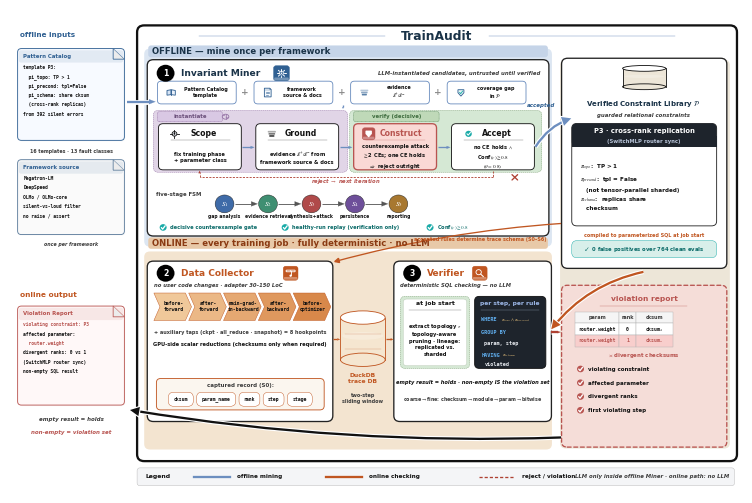

This figure's Python source: (Note: this script raises an exception after producing the figure.)
#!/usr/bin/env python3
"""v18 = v17 + compress height, shaft arrows, deeper/larger FSM, bolder type.
Labels identical to v17. No Agents / 0-4 / 43k / fake hex.
"""
import matplotlib
matplotlib.use('Agg')
import matplotlib.pyplot as plt
import numpy as _np
from matplotlib.patches import FancyBboxPatch, FancyArrowPatch, Ellipse, Rectangle, Circle, Polygon
from matplotlib import rcParams

rcParams.update({
    'font.family': 'sans-serif',
    'font.sans-serif': ['DejaVu Sans', 'Arial', 'Helvetica', 'sans-serif'],
    'mathtext.fontset': 'stix',
    'pdf.fonttype': 42,
    'text.antialiased': True,
    'axes.linewidth': 0.7,
    'font.weight': 'medium',
})

# QUITE deeper pastels (Fig.3 path fills) + navy impact
BLUE = '#306092'          # QUITE navy
BLUE_SOFT = '#6C8EBF'
BLUE_DEEP = '#1A3348'
BLUE_BG = '#DCE6F2'       # deeper offline wash (was near-white)
ORANGE = '#C05621'
ORANGE_BG = '#F3E4D0'     # deeper online wash
ORANGE_SOFT = '#E8A87C'
RED = '#B85450'
RED_DEEP = '#AE4132'
GREEN = '#1AABA8'
GREEN_BG = '#D8EFEA'
DARK = '#111111'          # high-contrast ink
GRAY = '#3D3D3D'          # darker secondary (more impact)
GRAY_LINE = '#8A8A8A'
CARD = '#FFFFFF'
HUB_BG = '#EDE6D8'        # deeper beige hub
VIOL_BG = '#F5DDD8'       # deeper rose
LAVENDER = '#E1D5E7'      # QUITE lavender
PURPLE = '#9673A6'
MINT = '#D5E8D4'          # QUITE mint
PEACH = '#FAD9D5'         # QUITE peach
CREAM = '#FFF2CC'         # deeper cream
# stroke ladder — slightly heavier for impact
LW_HAIR, LW_THIN, LW_MID, LW_THICK = 0.32, 0.62, 0.95, 1.65

W, H = 144, 100
fig = plt.figure(figsize=(7.35, 4.85))  # slightly shorter print frame
ax = fig.add_axes([0.002, 0.002, 0.996, 0.996])
ax.set_xlim(0, W)
ax.set_ylim(0, H)
ax.axis('off')


def box(x, y, w, h, fc=CARD, ec=DARK, lw=None, r=1.05, ls='-', z=2):
    if lw is None:
        lw = LW_THIN
    p = FancyBboxPatch((x, y), w, h, boxstyle=f'round,pad=0,rounding_size={r}',
                       fc=fc, ec=ec, lw=lw, ls=ls, zorder=z,
                       joinstyle='round', capstyle='round')
    ax.add_patch(p)
    return p


def txt(x, y, s, fs=5, w='bold', c=DARK, ha='center', va='center',
        style='normal', family=None, ls=1.28, z=5):
    # default bold = QUITE high-contrast type; pass w='normal' for dense mono
    kw = dict(fontsize=fs, fontweight=w, color=c, ha=ha, va=va,
              style=style, linespacing=ls, zorder=z)
    if family:
        kw['family'] = family
    ax.text(x, y, s, **kw)


import matplotlib.patheffects as _pe


def arrow(p0, p1, c=DARK, lw=None, ls='-', style='-|>', ms=11, cs=None, z=4,
          halo=False):
    """Shaft + triangular head (never head-only / never overlap). Curved → patch."""
    if lw is None:
        lw = LW_MID
    p0 = _np.asarray(p0, dtype=float)
    p1 = _np.asarray(p1, dtype=float)
    if cs is not None:
        a = FancyArrowPatch(tuple(p0), tuple(p1), arrowstyle=style, mutation_scale=ms,
                            color=c, lw=lw, linestyle=ls, zorder=z,
                            connectionstyle=cs,
                            shrinkA=0.4, shrinkB=0.4,
                            joinstyle='miter', capstyle='butt')
        if halo:
            a.set_path_effects([_pe.Stroke(linewidth=lw + 1.6, foreground='white'),
                                _pe.Normal()])
        ax.add_patch(a)
        return
    v = p1 - p0
    L = float(_np.linalg.norm(v))
    if L < 1e-6:
        return
    u = v / L
    # head ≤ 35% of span → visible shaft; style='-' = shaft only
    head = 0.0 if style == '-' else min(1.25, max(0.5, L * 0.30))
    if style != '-' and L - head < 0.7:
        head = max(0.35, L * 0.38)
    base = p1 - u * head if head > 0 else p1
    if halo:
        ax.plot([p0[0], base[0]], [p0[1], base[1]], color='white', lw=lw + 1.8,
                solid_capstyle='butt', zorder=z - 0.1)
    ax.plot([p0[0], base[0]], [p0[1], base[1]], color=c, lw=lw,
            solid_capstyle='butt', zorder=z, linestyle=ls)
    if head > 0:
        perp = _np.array([-u[1], u[0]])
        hw = head * 0.40
        tri = _np.vstack([p1, base + perp * hw, base - perp * hw])
        ax.add_patch(Polygon(tri, closed=True, fc=c, ec=c, lw=0.15, zorder=z + 0.2))


def cyl(x, y, w, h, fc='#dbe7f3', ec=BLUE, z=3):
    # soft-banded cylinder (QUITE DB chrome)
    ax.add_patch(Rectangle((x, y + h * 0.12), w, h * 0.76, fc=fc, ec='none', zorder=z))
    ax.add_patch(Ellipse((x + w / 2, y + h * 0.12), w, h * 0.24, fc=fc, ec=ec, lw=LW_THIN, zorder=z))
    ax.plot([x, x], [y + h * 0.12, y + h * 0.88], color=ec, lw=LW_THIN, zorder=z + 1)
    ax.plot([x + w, x + w], [y + h * 0.12, y + h * 0.88], color=ec, lw=LW_THIN, zorder=z + 1)
    ax.add_patch(Ellipse((x + w / 2, y + h * 0.88), w, h * 0.24, fc='#FFFFFF', ec=ec, lw=LW_THIN, zorder=z + 2))
    ax.add_patch(Ellipse((x + w / 2, y + h * 0.55), w * 0.92, h * 0.14,
                         fc='white', ec='none', alpha=0.22, zorder=z + 1))


def badge(x, y, n, c='#000000', r=1.75, fs=5.6):
    ax.add_patch(Circle((x + 0.08, y - 0.1), r, fc='#000000', ec='none', alpha=0.12, zorder=5.8))
    ax.add_patch(Circle((x, y), r, fc=c, ec='none', zorder=6))
    txt(x, y - 0.04, n, fs=fs, w='bold', c='white', z=7)


def shadow(x, y, w, h, r=1.0):
    # QUITE crops are flat — keep only a hairline lift (no muddy dual shadow)
    ax.add_patch(FancyBboxPatch((x + 0.18, y - 0.22), w, h,
                 boxstyle=f'round,pad=0,rounding_size={r}',
                 fc='#000000', ec='none', alpha=0.025, zorder=1.6))


def chip(cx, cy, s, c):
    ax.add_patch(FancyBboxPatch((cx - s, cy - s), 2 * s, 2 * s,
                 boxstyle='round,pad=0,rounding_size=0.5',
                 fc=c, ec=c, lw=LW_HAIR, zorder=5.5))
    ax.add_patch(FancyBboxPatch((cx - s + 0.12, cy - s + 0.12), 2 * s - 0.24, 0.55,
                 boxstyle='round,pad=0,rounding_size=0.2',
                 fc='white', ec='none', alpha=0.32, zorder=5.6))


def pill(x, y, w, h, t, fc, ec, tc=DARK, fs=3.8):
    box(x, y, w, h, fc=fc, ec=ec, lw=LW_HAIR, r=min(h / 2, 1.05), z=4)
    txt(x + w / 2, y + h / 2, t, fs=fs, family='monospace', c=tc, z=5)


def checkbox(x, y, sz, c):
    # QUITE-style solid teal/red check disc
    ax.add_patch(Circle((x + sz / 2, y + sz / 2), sz * 0.55, fc=c, ec='none', zorder=5))
    ax.plot([x + 0.22 * sz, x + 0.42 * sz, x + 0.82 * sz],
            [y + 0.48 * sz, y + 0.22 * sz, y + 0.78 * sz], color='white', lw=LW_MID, zorder=6,
            solid_capstyle='round', solid_joinstyle='round')


def icon_target(cx, cy, s, c, lw=None):
    if lw is None:
        lw = LW_THIN
    ax.add_patch(Circle((cx, cy), 0.55 * s, fc='#EEF3F9', ec=c, lw=lw, zorder=6))
    ax.add_patch(Circle((cx, cy), 0.22 * s, fc=c, ec='none', zorder=6))
    for dx, dy in ((1, 0), (-1, 0), (0, 1), (0, -1)):
        ax.plot([cx + 0.55 * s * dx, cx + 0.95 * s * dx],
                [cy + 0.55 * s * dy, cy + 0.95 * s * dy], color=c, lw=lw, zorder=6)


def icon_layers(cx, cy, s, c, lw=None):
    if lw is None:
        lw = LW_THIN
    for k, (dy, alpha) in enumerate(((0.55, 0.35), (0.0, 0.55), (-0.55, 0.8))):
        w = (1.0 - 0.18 * k) * s
        ax.add_patch(FancyBboxPatch((cx - w, cy + dy * s - 0.22 * s), 2 * w, 0.44 * s,
                     boxstyle='round,pad=0,rounding_size=0.12',
                     fc=c, ec='none', alpha=alpha, zorder=6))


def icon_checkc(cx, cy, s, c, lw=None):
    if lw is None:
        lw = LW_THIN
    ax.add_patch(Circle((cx, cy), 0.75 * s, fc=GREEN, ec='none', zorder=6))
    ax.plot([cx - 0.35 * s, cx - 0.08 * s, cx + 0.42 * s],
            [cy + 0.0 * s, cy - 0.32 * s, cy + 0.32 * s], color='white', lw=lw * 1.2, zorder=6)


# ---------- soft-fill icons (QUITE PPT chrome) ----------
def icon_book(cx, cy, s, c, lw=None):
    if lw is None:
        lw = LW_THIN
    for sgn, fc in ((-1, '#D6E4F5'), (1, '#EAF1FA')):
        xs = [cx, cx + sgn * 1.05 * s, cx + sgn * 1.05 * s, cx]
        ys = [cy + 0.75 * s, cy + 0.55 * s, cy - 0.7 * s, cy - 0.55 * s]
        ax.add_patch(Polygon(list(zip(xs, ys)), closed=True, fc=fc, ec=c, lw=lw, zorder=6))
    ax.plot([cx, cx], [cy - 0.55 * s, cy + 0.75 * s], color=c, lw=lw, zorder=7)

def icon_doc(cx, cy, s, c, lw=None):
    if lw is None:
        lw = LW_THIN
    w, h, f = 0.85 * s, 1.15 * s, 0.35 * s
    xs = [cx - w, cx + w - f, cx + w, cx + w, cx - w, cx - w]
    ys = [cy + h, cy + h, cy + h - f, cy - h, cy - h, cy + h]
    ax.add_patch(Polygon(list(zip(xs, ys)), closed=True, fc='#F4F8FC', ec=c, lw=lw, zorder=6))
    ax.add_patch(Polygon([(cx + w - f, cy + h), (cx + w, cy + h - f), (cx + w - f, cy + h - f)],
                         closed=True, fc='#D0D8E4', ec=c, lw=LW_HAIR, zorder=7))
    # header band
    ax.add_patch(Rectangle((cx - w + 0.05 * s, cy + 0.35 * s), 2 * w - f - 0.1 * s, 0.55 * s,
                           fc=c, ec='none', alpha=0.18, zorder=6.5))
    for k, dy in enumerate((0.15, -0.25, -0.55)):
        ax.plot([cx - 0.5 * w, cx + (0.5 - 0.15 * k) * w], [cy + dy * s] * 2,
                color=c, lw=lw * 0.75, alpha=0.85, zorder=7)

def icon_gear(cx, cy, s, c, lw=None):
    if lw is None:
        lw = LW_THIN
    import numpy as _np
    ax.add_patch(Circle((cx, cy), 0.62 * s, fc='#EAF1FA' if c == 'white' else '#D6E4F5',
                        ec=c if c != 'white' else BLUE, lw=lw, zorder=6))
    ax.add_patch(Circle((cx, cy), 0.26 * s, fc='white', ec=c if c != 'white' else BLUE,
                        lw=lw * 0.85, zorder=6))
    ec = c if c != 'white' else 'white'
    for th in _np.arange(0, 360, 45):
        r = _np.deg2rad(th)
        ax.plot([cx + 0.62 * s * _np.cos(r), cx + 0.95 * s * _np.cos(r)],
                [cy + 0.62 * s * _np.sin(r), cy + 0.95 * s * _np.sin(r)],
                color=ec, lw=lw * 1.15, zorder=6, solid_capstyle='round')

def icon_shield(cx, cy, s, c, lw=None):
    if lw is None:
        lw = LW_THIN
    xs = [cx - 0.75 * s, cx + 0.75 * s, cx + 0.75 * s, cx, cx - 0.75 * s]
    ys = [cy + 0.75 * s, cy + 0.75 * s, cy - 0.05 * s, cy - 0.95 * s, cy - 0.05 * s]
    fc = 'white' if c == 'white' else '#E8F7F6'
    ec = c if c != 'white' else '#FFFFFF'
    ax.add_patch(Polygon(list(zip(xs, ys)), closed=True, fc=fc, ec=ec, lw=lw, zorder=6))
    ax.plot([cx - 0.32 * s, cx - 0.05 * s, cx + 0.42 * s],
            [cy + 0.02 * s, cy - 0.3 * s, cy + 0.38 * s],
            color=GREEN if c != 'white' else 'white', lw=lw, zorder=7)

def icon_replay(cx, cy, s, c, lw=None):
    if lw is None:
        lw = LW_THIN
    from matplotlib.patches import Arc as _Arc
    ax.add_patch(Circle((cx, cy), 0.85 * s, fc='#EEF3F9', ec='none', zorder=5.5))
    ax.add_patch(_Arc((cx, cy), 1.7 * s, 1.7 * s, angle=0, theta1=300, theta2=210,
                      ec=c, lw=lw, zorder=6))
    import numpy as _np
    r = _np.deg2rad(210)
    tipx, tipy = cx + 0.85 * s * _np.cos(r), cy + 0.85 * s * _np.sin(r)
    ax.add_patch(Polygon([(tipx + 0.32 * s, tipy + 0.1 * s),
                          (tipx - 0.22 * s, tipy + 0.28 * s),
                          (tipx + 0.05 * s, tipy - 0.38 * s)],
                         closed=True, fc=c, ec='none', zorder=6))

def icon_search(cx, cy, s, c, lw=None):
    if lw is None:
        lw = LW_THIN
    ec = c if c != 'white' else 'white'
    ax.add_patch(Circle((cx - 0.25 * s, cy + 0.25 * s), 0.62 * s,
                        fc='#EAF1FA' if c != 'white' else 'none',
                        ec=ec, lw=lw, zorder=6, alpha=0.95 if c != 'white' else 1))
    ax.plot([cx + 0.22 * s, cx + 0.85 * s], [cy - 0.22 * s, cy - 0.85 * s],
            color=ec, lw=lw * 1.25, zorder=6, solid_capstyle='round')
    if c != 'white':
        ax.plot([cx - 0.5 * s, cx - 0.28 * s, cx + 0.08 * s],
                [cy + 0.22 * s, cy - 0.02 * s, cy + 0.52 * s], color=GREEN, lw=lw * 0.9, zorder=6)

def icon_probe(cx, cy, s, c, lw=None):
    if lw is None:
        lw = LW_THIN
    ec = c if c != 'white' else 'white'
    ax.add_patch(FancyBboxPatch((cx - 1.05 * s, cy + 0.35 * s), 2.1 * s, 0.4 * s,
                 boxstyle='round,pad=0,rounding_size=0.12',
                 fc='#F8EDE0' if c != 'white' else 'none', ec=ec, lw=lw, zorder=6))
    ax.plot([cx, cx], [cy + 0.55 * s, cy - 0.35 * s], color=ec, lw=lw, zorder=6)
    ax.add_patch(Circle((cx, cy - 0.6 * s), 0.28 * s, fc=ec, ec='none', zorder=6))
    ax.add_patch(Circle((cx, cy + 0.55 * s), 0.16 * s, fc=ec, ec='none', zorder=6))


def icon_person(cx, cy, s, c):
    ax.add_patch(Circle((cx, cy + 0.5 * s), 0.42 * s, fc=c, ec='none', zorder=6))
    ax.add_patch(Ellipse((cx, cy - 0.45 * s), 1.5 * s, 1.05 * s, fc=c, ec='none', zorder=6))


# ================= outer container (QUITE genome) — tighter top/bottom air =================
shadow(25, 6.6, 118, 90.2, r=1.6)
box(25, 6.6, 118, 90.2, fc='#FFFFFF', ec='#111111', lw=LW_THICK, r=1.4, z=1.8)
box(26.4, 51.0, 80.2, 41.0, fc=BLUE_BG, ec='none', r=1.15, z=1.85)
box(26.4, 9.0, 80.2, 41.0, fc=ORANGE_BG, ec='none', r=1.15, z=1.85)
box(108.2, 9.2, 33.4, 80.5, fc=HUB_BG, ec='none', r=1.15, z=1.85)
txt(84, 94.6, 'TrainAudit', fs=8.8, w='bold', c=BLUE_DEEP)
ax.plot([37.2, 73.8], [94.6, 94.6], color=BLUE_SOFT, lw=LW_HAIR, zorder=4)
ax.plot([94.2, 130.8], [94.6, 94.6], color=BLUE_SOFT, lw=LW_HAIR, zorder=4)

ax.add_patch(FancyBboxPatch((27.2, 90.2), 78.6, 2.45,
             boxstyle='round,pad=0,rounding_size=0.55',
             fc='#C5D4E8', ec='none', zorder=2))
txt(28.0, 91.4, 'OFFLINE — mine once per framework', fs=6.15, w='bold', c=BLUE_DEEP, ha='left')
ax.add_patch(FancyBboxPatch((27.2, 50.55), 78.6, 2.35,
             boxstyle='round,pad=0,rounding_size=0.55',
             fc='#E8C9A8', ec='none', zorder=2))
txt(28.0, 51.7, 'ONLINE — every training job · fully deterministic · no LLM',
    fs=6.15, w='bold', c='#8A3A12', ha='left')


def folded_doc(x, y, w, h, lines, title=None, title_c=DARK, ec=DARK, fc='#fafafa', hl=None):
    """QUITE doc card: generous pad, sharp ink, soft header wash."""
    fold = min(2.2, w * 0.18)
    shadow(x, y, w, h, r=0.75)
    ax.add_patch(FancyBboxPatch((x, y), w, h, boxstyle='round,pad=0,rounding_size=0.75',
                                fc=fc, ec=ec, lw=LW_THIN, zorder=3,
                                joinstyle='round'))
    if title:
        ax.add_patch(FancyBboxPatch((x + 0.25, y + h - 2.9), w - 0.5, 2.55,
                     boxstyle='round,pad=0,rounding_size=0.45',
                     fc=title_c, ec='none', alpha=0.10, zorder=3.5))
        txt(x + 1.05, y + h - 1.55, title, fs=3.9, w='bold', c=title_c, ha='left', z=5)
        y0 = y + h - 3.85
    else:
        y0 = y + h - 2.0
    ax.add_patch(Polygon([(x + w - fold, y + h), (x + w, y + h - fold), (x + w - fold, y + h - fold)],
                         closed=True, fc='#ECECEC', ec=ec, lw=LW_HAIR, zorder=4))
    ax.plot([x + w - fold, x + w - fold, x + w], [y + h, y + h - fold, y + h - fold],
            color=ec, lw=LW_HAIR, zorder=5)
    for i, ln in enumerate(lines):
        fam = None if ('$' in ln or '\\' in ln) else 'monospace'
        cc = (hl or {}).get(i, DARK)
        txt(x + 1.15, y0 - i * 1.95, ln, fs=3.3, family=fam, ha='left',
            c=cc, w='bold', z=5, ls=1.3)


def dashed_group(x, y, w, h, fc, label=None, lc=GRAY):
    """QUITE soft pastel subsection — pale fill + light dashed rim."""
    box(x, y, w, h, fc=fc, ec=lc, lw=LW_HAIR, r=1.0, ls=(0, (2.6, 1.8)), z=2)
    if label:
        txt(x + 1.4, y + h - 1.45, label, fs=3.7, w='bold', c=lc, ha='left', z=5)


def icon_agent(cx, cy, s, tool='bulb', c='#39404d'):
    """QUITE person+tool agent glyph (offline roles only)."""
    import numpy as _np
    ax.add_patch(Circle((cx, cy + 0.55 * s), 0.38 * s, fc=c, ec='none', zorder=6))
    ax.add_patch(Ellipse((cx, cy - 0.35 * s), 1.1 * s, 0.95 * s, fc=c, ec='none', zorder=6))
    if tool == 'bulb':
        ax.add_patch(Circle((cx + 0.85 * s, cy + 0.7 * s), 0.32 * s, fc='none', ec=c, lw=0.55, zorder=6))
        ax.plot([cx + 0.85 * s, cx + 0.85 * s], [cy + 0.38 * s, cy + 0.15 * s], color=c, lw=0.55, zorder=6)
    elif tool == 'pen':
        ax.plot([cx + 0.55 * s, cx + 1.15 * s], [cy + 0.15 * s, cy + 0.85 * s], color=c, lw=0.7, zorder=6)
        ax.plot([cx + 0.55 * s, cx + 0.7 * s], [cy + 0.15 * s, cy + 0.0 * s], color=c, lw=0.55, zorder=6)
    elif tool == 'shield':
        icon_shield(cx + 0.9 * s, cy + 0.55 * s, 0.55 * s, c, lw=0.55)
    elif tool == 'disk':
        ax.add_patch(Ellipse((cx + 0.9 * s, cy + 0.55 * s), 0.7 * s, 0.45 * s, fc='none', ec=c, lw=0.55, zorder=6))
        ax.plot([cx + 0.55 * s, cx + 1.25 * s], [cy + 0.55 * s, cy + 0.55 * s], color=c, lw=0.45, zorder=6)
    elif tool == 'report':
        icon_doc(cx + 0.85 * s, cy + 0.5 * s, 0.55 * s, c, lw=0.5)


def icon_brain(cx, cy, s, c, lw=None):
    if lw is None:
        lw = LW_THIN
    from matplotlib.patches import Arc as _Arc
    ax.add_patch(Ellipse((cx, cy), 1.9 * s, 1.5 * s, fc=LAVENDER, ec=c, lw=lw, zorder=6))
    ax.plot([cx, cx], [cy - 0.72 * s, cy + 0.72 * s], color=c, lw=lw * 0.8, zorder=6)
    ax.add_patch(_Arc((cx - 0.45 * s, cy + 0.12 * s), 0.7 * s, 0.5 * s,
                      theta1=0, theta2=180, ec=c, lw=lw * 0.7, zorder=6))
    ax.add_patch(_Arc((cx + 0.45 * s, cy - 0.12 * s), 0.7 * s, 0.5 * s,
                      theta1=180, theta2=360, ec=c, lw=lw * 0.7, zorder=6))


def red_x(cx, cy, s=1.0, c=None):
    if c is None:
        c = RED_DEEP
    ax.plot([cx - s, cx + s], [cy - s, cy + s], color=c, lw=LW_MID, zorder=7,
            solid_capstyle='round')
    ax.plot([cx - s, cx + s], [cy + s, cy - s], color=c, lw=LW_MID, zorder=7,
            solid_capstyle='round')

# ================= left bay: catalog + source (not a numbered component) =================
txt(2.0, 94.8, 'offline inputs', fs=5.2, w='bold', c=BLUE, ha='left')
folded_doc(1.5, 73.0, 21, 19.0,
           lines=['template P3:',
                  '  pi_topo: TP > 1',
                  '  pi_precond: tpl=False',
                  '  pi_schema: share cksum',
                  '  (cross-rank replicas)',
                  'from 392 silent errors'],
           title='Pattern Catalog', title_c=BLUE, ec=BLUE, fc='#F7FAFF')
txt(12, 70.7, '16 templates · 13 fault classes', fs=3.4, c=GRAY)
folded_doc(1.5, 53.5, 21, 15.5,
           lines=['Megatron-LM',
                  'DeepSpeed',
                  'OLMo / OLMo-core',
                  'silent-vs-loud filter',
                  'no raise / assert'],
           title='Framework source', title_c=BLUE, ec='#5A7A9A', fc='#FAFAFA')
txt(12, 51.4, 'once per framework', fs=3.4, style='italic', c=GRAY)
arrow((23.0, 81), (28.6, 81), c=BLUE_SOFT, lw=LW_THICK, ms=10, halo=True)

# ================= Invariant Miner (offline row) — compressed FSM band =================
shadow(27, 53.2, 79, 36.5)
box(27, 53.2, 79, 36.5, fc=CARD, ec='#222222', lw=LW_MID, r=1.2)
badge(30.6, 86.9, '1')
txt(33.6, 86.9, 'Invariant Miner', fs=6.6, w='bold', c=BLUE_DEEP, ha='left')
chip(53.4, 86.9, 1.55, BLUE)
icon_gear(53.4, 86.9, 0.9, 'white')
txt(104.3, 86.9, 'LLM-instantiated candidates, untrusted until verified',
    fs=3.85, style='italic', c=GRAY, ha='right')

plus_cards = [
    (29.0, icon_book, 'Pattern Catalog\ntemplate'),
    (48.0, icon_doc, 'framework\nsource & docs'),
    (67.0, icon_layers, 'evidence\n$\\mathcal{E}^{+}/\\mathcal{E}^{-}$'),
    (86.0, icon_shield, 'coverage gap\nin $\\mathcal{P}$'),
]
for px, ic, lb in plus_cards:
    box(px, 80.55, 15.5, 4.7, fc='#FFFFFF', ec=BLUE_SOFT, lw=LW_THIN, r=0.75)
    ic(px + 2.7, 82.9, 0.78, BLUE)
    txt(px + 9.5, 82.9, lb, fs=3.55, ls=1.2)
for gx in (46.2, 65.2, 84.2):
    txt(gx, 82.9, '+', fs=6.5, w='bold', c=GRAY_LINE)
arrow((65.5, 80.4), (65.5, 79.55), c=BLUE_SOFT, lw=LW_MID, ms=6)

dashed_group(28.2, 66.4, 38.2, 12.8, LAVENDER, label=None, lc=PURPLE)
dashed_group(66.8, 66.4, 37.8, 12.8, MINT, label=None, lc='#7A9E72')
box(29.0, 76.85, 12.8, 2.1, fc='#D9C8E4', ec=PURPLE, lw=LW_HAIR, r=0.4, ls=(0, (1.8, 1.2)))
txt(35.4, 77.9, 'instantiate', fs=3.9, w='bold', c='#6B4F7A')
box(67.6, 76.85, 16.8, 2.1, fc='#BFD9B8', ec='#5B8A5B', lw=LW_HAIR, r=0.4, ls=(0, (1.8, 1.2)))
txt(76.0, 77.9, 'verify (decisive)', fs=3.9, w='bold', c='#3D6B3D')
icon_brain(42.4, 77.9, 0.68, PURPLE)

steps = [
    (29.2, 'Scope', 'fix training phase\n+ parameter class', DARK, 0.7, '#FFFFFF'),
    (48.35, 'Ground', 'evidence $\\mathcal{E}^{+}/\\mathcal{E}^{-}$ from\nframework source & docs', DARK, 0.7, '#FFFFFF'),
    (67.6, 'Construct', 'counterexample attack\n$\\geq$2 CEs; one CE holds\n$\\Rightarrow$ reject outright', RED, 1.1, PEACH),
    (86.85, 'Accept', 'no CE holds $\\wedge$\nConf$(c) \\geq 0.8$\n$(\\theta = 0.8)$', DARK, 0.7, '#FFFFFF'),
]
for x, name, sub, ec, lw, fc in steps:
    box(x, 66.9, 16.3, 9.55, fc=fc, ec=ec, lw=(LW_MID if ec is RED else LW_THIN), r=0.9)
    txt(x + (9.2 if name == 'Construct' else 8.85), 74.35, name, fs=5.55, w='bold', c=ec)
    ax.plot([x + 2.4, x + 14.0], [73.15, 73.15], color=ec, lw=LW_HAIR, alpha=0.55, zorder=5)
    txt(x + 8.15, 69.45, sub, fs=3.7, ls=1.32)
    if name == 'Scope':
        icon_target(x + 3.15, 74.35, 0.85, DARK)
    elif name == 'Ground':
        icon_layers(x + 3.15, 74.35, 0.8, DARK)
    elif name == 'Accept':
        icon_checkc(x + 3.35, 74.35, 0.85, DARK)
    elif name == 'Construct':
        chip(x + 2.95, 74.35, 1.25, RED)
        icon_shield(x + 2.95, 74.4, 0.72, 'white')
# step→step: longer shafts, no head-only / no overlap into cards
for x0 in (45.7, 64.95, 84.25):
    arrow((x0, 71.55), (x0 + 2.35, 71.55), c=BLUE_SOFT, lw=LW_MID, ms=7)

# reject loop — shaft segments only on elbows; head only on final up-leg
arrow((95.0, 66.75), (95.0, 65.35), c=RED_DEEP, lw=LW_THIN, ls=(0, (2.4, 1.5)), style='-')
arrow((95.0, 65.35), (37.3, 65.35), c=RED_DEEP, lw=LW_THIN, ls=(0, (2.4, 1.5)), style='-')
arrow((37.3, 65.35), (37.3, 66.7), c=RED_DEEP, lw=LW_THIN, ls=(0, (2.4, 1.5)))
red_x(99.3, 65.35, 0.55)
txt(66.0, 64.45, 'reject $\\rightarrow$ next iteration', fs=3.75, c=RED, style='italic')

# FSM: deeper fills, S_n fills ~55% of disc, shaft arrows between (no overlap)
txt(28.8, 61.85, 'five-stage FSM', fs=3.85, c=GRAY, ha='left')
fsm = [('$S_1$', 'gap analysis', '#3F6BA8'), ('$S_2$', 'evidence retrieval', '#3F8F72'),
       ('$S_3$', 'synthesis+attack', '#B04A4A'), ('$S_4$', 'persistence', '#6E4F9A'),
       ('$S_5$', 'reporting', '#A87830')]
_fsm_r, _fsm_y = 1.85, 59.85
for k, (sn, lb, cc) in enumerate(fsm):
    cx = 42.2 + k * 8.55
    ax.add_patch(Circle((cx, _fsm_y), _fsm_r, fc=cc, ec='#222222', lw=LW_HAIR, zorder=5))
    txt(cx, _fsm_y - 0.05, sn, fs=5.15, c='white', w='bold', z=6)  # ~55% of diameter
    txt(cx, _fsm_y - 2.65, lb, fs=3.25, c=DARK)
    if k < 4:
        # shaft from disc edge → next disc edge (gap clear, no overlap)
        arrow((cx + _fsm_r + 0.2, _fsm_y), (cx + 8.55 - _fsm_r - 0.2, _fsm_y),
              c='#555555', lw=LW_THIN, ms=7)

cred = [(29.5, 'decisive counterexample gate'),
        (53.5, 'healthy-run replay (verification only)'),
        (82.0, 'Conf$(c) \\geq 0.8$')]
for cx0, tt in cred:
    checkbox(cx0, 54.35, 1.25, GREEN)
    txt(cx0 + 1.95, 54.95, tt, fs=3.7, c='#0A6A68', ha='left')

arrow((103.3, 71.55), (110.5, 77.6), c=BLUE_SOFT, lw=LW_THICK, ms=10, cs='arc3,rad=-0.18', halo=True)
txt(107.2, 80.2, 'accepted', fs=4.0, c=BLUE, style='italic', ha='right')

# ================= Verified Constraint Library (right column) =================
shadow(108.5, 46.5, 32.5, 43.5)
box(108.5, 46.5, 32.5, 43.5, fc=CARD, ec='#222222', lw=LW_MID, r=1.2)
cyl(120.5, 83.5, 8.5, 5.0, fc='#EDE6D8', ec=DARK)
txt(124.7, 80.55, 'Verified Constraint Library $\\mathcal{P}$', fs=5.0, w='bold', c=BLUE_DEEP)
txt(124.7, 78.25, 'guarded relational constraints', fs=3.85, style='italic', c=GRAY)
shadow(110.5, 55.3, 28.5, 21.2, r=1.0)
box(110.5, 55.3, 28.5, 21.2, fc='#FFFFFF', ec='#222222', lw=LW_THIN, r=1.0)
box(110.5, 71.7, 28.5, 4.8, fc='#1E242C', ec='none', r=1.0, z=3)
ax.add_patch(Rectangle((110.5, 71.7), 28.5, 2.2, fc='#1E242C', ec='none', zorder=3))
txt(124.7, 75.0, 'P3 · cross-rank replication', fs=4.85, w='bold', c='white', z=5)
txt(124.7, 72.75, '(SwitchMLP router sync)', fs=3.75, w='bold', c='#B8C4D8', z=5)
txt(112.2, 63.35, '$\\pi_{topo}$:  TP > 1\n$\\pi_{precond}$:  tpl = False\n   (not tensor-parallel sharded)\n$\\pi_{schema}$:  replicas share\n   checksum',
    fs=4.1, ha='left', ls=1.42)
txt(124.7, 53.35, 'compiled to parameterized SQL at job start', fs=3.55, c=ORANGE, w='bold')
pill(110.5, 48.7, 28.5, 3.55, '', GREEN_BG, GREEN)
txt(124.7, 50.45, '$\\checkmark$  0 false positives over 764 clean evals', fs=3.8, c='#0A6A68', z=6)
txt(105.5, 52.55, 'accepted rules determine trace schema (S0–S6)',
    fs=3.55, c=ORANGE, ha='right')
arrow((108.5, 55.8), (63.5, 47.8), c=ORANGE, lw=LW_MID, ms=8, cs='arc3,rad=0.05')
arrow((124.7, 45.8), (106.4, 33.8), c=ORANGE, lw=LW_THICK, ms=10, cs='arc3,rad=0.18', halo=True)

# ================= Data Collector (online row) =================
shadow(27, 14.8, 36.5, 33.2)
box(27, 14.8, 36.5, 33.2, fc=CARD, ec='#222222', lw=LW_MID, r=1.2)
badge(30.6, 45.5, '2')
txt(33.6, 45.5, 'Data Collector', fs=6.45, w='bold', c=ORANGE, ha='left')
chip(55.2, 45.5, 1.45, ORANGE)
icon_probe(55.2, 45.5, 0.85, 'white')
txt(28.4, 42.9, 'no user code changes · adapter 30–150 LoC', fs=3.8,
    style='italic', c=GRAY, ha='left')

anchors = ['before-\nforward', 'after-\nforward', 'main-grad-\nin-backward',
           'after-\nbackward', 'before-\noptimizer']
# deeper chevron ladder (QUITE impact)
tints = ['#F0C89A', '#EBB886', '#E5A872', '#DF985E', '#D8884A']
for i, a in enumerate(anchors):
    x = 28.3 + i * 6.85
    w, n = 7.4, 1.2
    pts = [(x, 35.7), (x + w - n, 35.7), (x + w, 38.55), (x + w - n, 41.4),
           (x, 41.4), (x + n, 38.55)]
    ax.add_patch(Polygon(pts, closed=True, fc=tints[i], ec=ORANGE, lw=LW_HAIR, zorder=3))
    txt(x + w / 2 + 0.15, 38.55, a, fs=3.5, family='monospace', w='bold', z=5)
txt(45.2, 33.4, '+ auxiliary taps (ckpt · all_reduce · snapshot) = 8 hookpoints',
    fs=3.6, c=GRAY)
txt(45.2, 30.85, 'GPU-side scalar reductions (checksums only when required)', fs=3.7)
box(28.8, 17.2, 33, 6.5, fc='#FBF6EF', ec=ORANGE, lw=LW_THIN, r=0.85)
txt(45.3, 22.3, 'captured record (S0):', fs=3.95, c=GRAY)
_pw = [('cksum', 4.9), ('param_name', 7.7), ('rank', 4.1), ('step', 4.1), ('stage', 4.9)]
_x = 28.8 + (33 - (sum(w for _, w in _pw) + 0.65 * 4)) / 2
for _t, _w in _pw:
    pill(_x, 17.95, _w, 2.9, _t, 'white', ORANGE, fs=3.55)
    _x += _w + 0.65

# DuckDB bridge — longer shafts between cards
cyl(65.0, 26.2, 8.8, 11.5, fc='#F5E6D0', ec=ORANGE)
for _yy in (29.9, 32.9):
    ax.plot([65.9, 73.0], [_yy, _yy], color=ORANGE, lw=LW_HAIR, alpha=0.45, zorder=4)
txt(69.4, 23.7, 'DuckDB\ntrace DB', fs=4.3, w='bold', c=ORANGE, ls=1.22)
txt(69.4, 19.5, 'two-step\nsliding window', fs=3.55, c=GRAY, ls=1.22)
arrow((63.5, 31.8), (64.9, 31.8), c=ORANGE, lw=LW_MID, ms=7)
arrow((73.9, 31.8), (75.4, 31.8), c=ORANGE, lw=LW_MID, ms=7)

# ================= Verifier =================
shadow(75.5, 14.8, 31.0, 33.2)
box(75.5, 14.8, 31.0, 33.2, fc=CARD, ec='#222222', lw=LW_MID, r=1.2)
badge(79.1, 45.5, '3')
txt(82.1, 45.5, 'Verifier', fs=6.45, w='bold', c=ORANGE, ha='left')
chip(92.4, 45.5, 1.45, ORANGE)
icon_search(92.4, 45.5, 0.85, 'white')
txt(76.7, 42.9, 'deterministic SQL checking — no LLM', fs=3.8,
    style='italic', c=GRAY, ha='left')
box(76.8, 25.8, 13.6, 14.9, fc=MINT, ec='#7A9E72', lw=LW_HAIR, r=0.9, ls=(0, (2.6, 1.8)))
box(77.35, 26.35, 12.5, 13.8, fc='#FFFFFF', ec='#B8C8B4', lw=LW_HAIR, r=0.7)
txt(83.6, 39.15, 'at job start', fs=4.4, w='bold')
ax.plot([78.4, 88.8], [37.8, 37.8], color=GRAY_LINE, lw=LW_HAIR, zorder=5)
txt(83.6, 31.8, 'extract topology $\\tau$\ntopology-aware\npruning · lineage:\nreplicated vs.\nsharded', fs=3.7, ls=1.38)
box(91.4, 25.8, 14.0, 14.9, fc='#1E242C', ec='#111111', lw=LW_THIN, r=0.9)
txt(98.4, 39.15, 'per step, per rule', fs=4.35, w='bold', c='#9DB8E8')
ax.plot([92.7, 104.1], [37.8, 37.8], color='#7A8A9A', lw=LW_HAIR, zorder=5)
_KW, _TX, _PI = '#61AFEF', '#E8EBF0', '#E5C07B'
txt(92.7, 35.85, 'WHERE', fs=3.7, ha='left', family='monospace', c=_KW, w='bold')
txt(96.55, 35.85, '$\\pi_{topo}\\wedge\\pi_{precond}$', fs=3.55, ha='left', c=_PI, w='bold')
txt(92.7, 33.2, 'GROUP BY', fs=3.7, ha='left', family='monospace', c=_KW, w='bold')
txt(93.3, 30.95, 'param, step', fs=3.7, ha='left', family='monospace', c=_TX, w='bold')
txt(92.7, 28.55, 'HAVING', fs=3.7, ha='left', family='monospace', c=_KW, w='bold')
txt(96.7, 28.55, '$\\pi_{schema}$', fs=3.55, ha='left', c=_PI, w='bold')
txt(93.3, 26.7, 'violated', fs=3.7, ha='left', family='monospace', c=_TX, w='bold')
txt(91.0, 22.95, 'empty result = holds · non-empty IS the violation set',
    fs=3.7, style='italic')
txt(91.0, 19.35, 'coarse$\\rightarrow$fine: checksum$\\rightarrow$module$\\rightarrow$param$\\rightarrow$bitwise',
    fs=3.45, c=GRAY)
arrow((106.5, 33.3), (108.3, 33.3), c=RED_DEEP, lw=LW_THICK, ms=10, halo=True)

# ================= Violation panel =================
shadow(108.5, 9.5, 32.5, 33.5)
box(108.5, 9.5, 32.5, 33.5, fc=VIOL_BG, ec=RED, lw=LW_MID, r=1.1, ls=(0, (3.0, 2.0)))
txt(124.7, 40.2, 'violation report', fs=5.4, w='bold', c=RED)
ax.plot([116.0, 133.2], [38.75, 38.75], color=RED, lw=LW_HAIR, alpha=0.7, zorder=5)
_tx, _cols = 111.2, [('param', 8.6), ('rank', 3.4), ('cksum', 7.2)]
_rows = [('router.weight', '0', 'cksum$_A$', False), ('router.weight', '1', 'cksum$_B$', True)]
_ty, _rh = 37.5, 2.4
_cx = _tx
for _h, _wd in _cols:
    ax.add_patch(Rectangle((_cx, _ty - _rh), _wd, _rh, fc='#F5F5F5', ec='#B3B3B3', lw=LW_HAIR, zorder=4))
    txt(_cx + _wd / 2, _ty - _rh / 2, _h, fs=3.5, c=GRAY, z=5)
    _cx += _wd
for _r, (_p, _rk, _ck, _bad) in enumerate(_rows):
    _cx = _tx
    _yy = _ty - _rh * (_r + 2)
    for _v, (_h, _wd) in zip((_p, _rk, _ck), _cols):
        ax.add_patch(Rectangle((_cx, _yy), _wd, _rh, fc='#F8CECC' if _bad else 'white',
                               ec='#B3B3B3', lw=LW_HAIR, zorder=4))
        txt(_cx + _wd / 2, _yy + _rh / 2, _v, fs=3.5, family='monospace',
            c=RED if _bad else DARK, z=5)
        _cx += _wd
txt(124.7, 28.4, '$\\mathbf{\\times}$ divergent checksums', fs=3.9, c=RED)
for _k, _it in enumerate(['violating constraint', 'affected parameter',
                          'divergent ranks', 'first violating step']):
    _yy = 25.6 - _k * 2.85
    checkbox(111.6, _yy - 0.55, 1.25, RED)
    txt(113.7, _yy, _it, fs=3.95, ha='left')
arrow((108.5, 11.5), (23.5, 17.2), c=DARK, lw=LW_THICK, ms=10, cs='arc3,rad=-0.05', halo=True)

# ================= left bay: P3 violation report artifact =================
txt(2.0, 41.0, 'online output', fs=5.3, w='bold', c=ORANGE, ha='left')
folded_doc(1.5, 18.2, 21, 20.5,
           lines=['violating constraint: P3',
                  'affected parameter:',
                  '  router.weight',
                  'divergent ranks: 0 vs 1',
                  '(SwitchMLP router sync)',
                  'non-empty SQL result'],
           title='Violation Report', title_c=RED, ec=RED, fc='#FFF8F8',
           hl={0: RED, 2: RED})
txt(12, 15.3, 'empty result = holds', fs=4.0, style='italic', c=GRAY)
txt(12, 12.5, 'non-empty = violation set', fs=4.0, style='italic', c=RED)

# ================= legend (tight under outer) =================
ax.add_patch(FancyBboxPatch((25, 1.5), 117.5, 3.7,
             boxstyle='round,pad=0,rounding_size=0.55',
             fc='#F4F5F7', ec='#B8B8B8', lw=LW_HAIR, zorder=2))
txt(26.7, 3.35, 'Legend', fs=4.45, w='bold', ha='left')
ax.plot([36.2, 43.2], [3.35, 3.35], color=BLUE_SOFT, lw=LW_THICK)
txt(44.7, 3.35, 'offline mining', fs=4.15, ha='left')
ax.plot([62.2, 69.2], [3.35, 3.35], color=ORANGE, lw=LW_THICK)
txt(70.7, 3.35, 'online checking', fs=4.15, ha='left')
ax.plot([92.2, 99.2], [3.35, 3.35], color=RED_DEEP, lw=LW_MID, ls=(0, (2.4, 1.5)))
txt(100.7, 3.35, 'reject / violation', fs=4.15, ha='left')
txt(141.5, 3.35, 'LLM only inside offline Miner · online path: no LLM',
    fs=3.9, style='italic', c=GRAY, ha='right')

fig.savefig('fig_overview_v18.pdf')
fig.savefig('/tmp/fig_overview_v18.png', dpi=240)
print('done v18')
